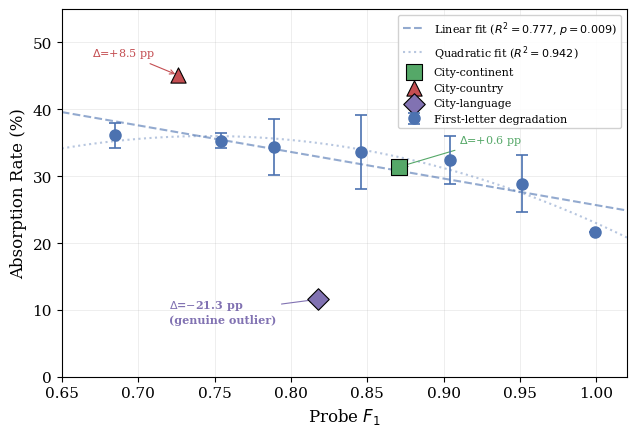

Source code (Python): (Note: this script raises an exception after producing the figure.)
"""
Figure 5: Probe degradation ablation curve.
X-axis: probe F1. Y-axis: absorption rate (%).
7 first-letter degradation points with linear regression (R^2=0.777).
Quadratic fit shown as dashed (R^2=0.942).
3 RAVEL hierarchy points overlaid at their actual F1 levels.

Data source: iter_010/exp/results/phase1/probe_degradation.json
             current/exp/results/phase0/table3_ci_correction_report.json (corrected CIs)
"""
import matplotlib
matplotlib.use("Agg")
import matplotlib.pyplot as plt
import numpy as np
import os

# ── Data from probe_degradation.json ──────────────────────────────────────────
# First-letter probe degradation (7 levels, FULL mode, per-token)
fl_f1 = [0.685, 0.754, 0.789, 0.846, 0.904, 0.951, 0.999]
fl_abs = [36.1, 35.3, 34.4, 33.6, 32.4, 28.9, 21.6]

# Seed standard deviations from noise_sensitivity
fl_seed_std = [1.9, 1.1, 4.2, 5.5, 3.6, 4.3, 0.0]

# RAVEL reference points (from absorption_crossdomain.json)
ravel_points = {
    "City-continent": {"f1": 0.871, "abs": 31.4, "color": "#55A868", "marker": "s"},
    "City-country":   {"f1": 0.726, "abs": 45.1, "color": "#C44E52", "marker": "^"},
    "City-language":  {"f1": 0.818, "abs": 11.6, "color": "#8172B2", "marker": "D"},
}

# Linear regression from probe_degradation.json
slope = -0.3978
intercept = 0.6544
r2_lin = 0.777

# Quadratic fit
quad_coeffs = [-2.0215, 3.0158, -0.7648]
r2_quad = 0.942

# ── Plot ──────────────────────────────────────────────────────────────────────
plt.rcParams.update({
    "font.size": 11,
    "font.family": "serif",
    "axes.linewidth": 0.8,
})

fig, ax = plt.subplots(figsize=(6.5, 4.5))

# First-letter degradation points with seed-std error bars
ax.errorbar(fl_f1, fl_abs, yerr=fl_seed_std, fmt="o", color="#4C72B0",
            markersize=8, capsize=4, capthick=1.2, linewidth=1.2,
            label="First-letter degradation", zorder=4)

# Linear regression line
x_line = np.linspace(0.65, 1.02, 100)
y_lin = (slope * x_line + intercept) * 100
ax.plot(x_line, y_lin, "--", color="#4C72B0", alpha=0.6, linewidth=1.5,
        label=f"Linear fit ($R^2={r2_lin:.3f}$, $p=0.009$)")

# Quadratic fit
y_quad = (quad_coeffs[0] * x_line**2 + quad_coeffs[1] * x_line + quad_coeffs[2]) * 100
ax.plot(x_line, y_quad, ":", color="#4C72B0", alpha=0.4, linewidth=1.5,
        label=f"Quadratic fit ($R^2={r2_quad:.3f}$)")

# RAVEL reference points
for name, d in ravel_points.items():
    ax.scatter(d["f1"], d["abs"], marker=d["marker"], color=d["color"],
               s=120, edgecolors="black", linewidths=0.8, zorder=5,
               label=name)

# Annotate deltas
ax.annotate(r"$\Delta$=+0.6 pp",
            xy=(0.871, 31.4), xytext=(0.91, 35),
            fontsize=8, color="#55A868",
            arrowprops=dict(arrowstyle="->", color="#55A868", lw=0.8))

ax.annotate("$\\Delta$=$-$21.3 pp\n(genuine outlier)",
            xy=(0.818, 11.6), xytext=(0.72, 8),
            fontsize=8, color="#8172B2", fontweight="bold",
            arrowprops=dict(arrowstyle="->", color="#8172B2", lw=0.8))

ax.annotate(r"$\Delta$=+8.5 pp",
            xy=(0.726, 45.1), xytext=(0.67, 48),
            fontsize=8, color="#C44E52",
            arrowprops=dict(arrowstyle="->", color="#C44E52", lw=0.8))

ax.set_xlabel("Probe $F_1$", fontsize=12)
ax.set_ylabel("Absorption Rate (%)", fontsize=12)
ax.set_xlim(0.65, 1.02)
ax.set_ylim(0, 55)
ax.legend(loc="upper right", fontsize=8, framealpha=0.9)
ax.grid(True, alpha=0.3, linewidth=0.5)

plt.tight_layout()

out_dir = os.path.dirname(os.path.abspath(__file__))
for ext in ("pdf", "png"):
    fig.savefig(os.path.join(out_dir, f"fig5_probe_degradation.{ext}"),
                dpi=300, bbox_inches="tight")
print(f"Saved fig5_probe_degradation.pdf/png to {out_dir}")
plt.close()
